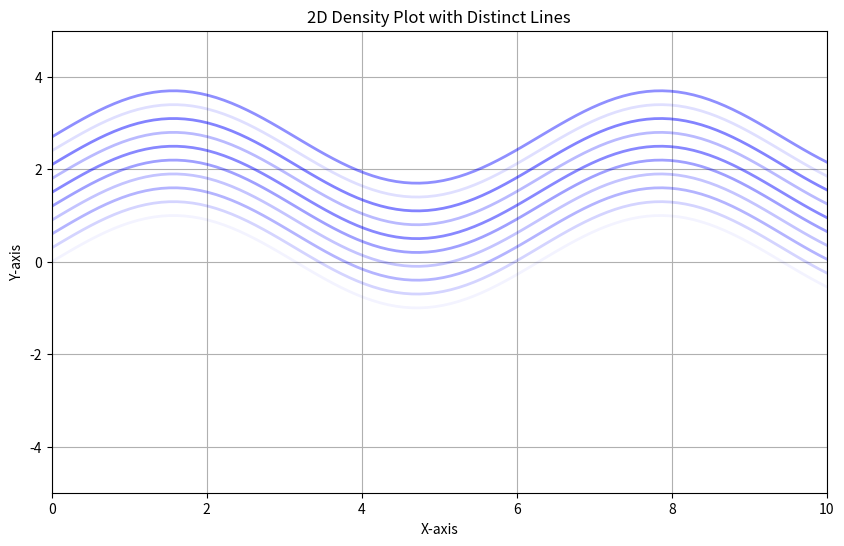

Source code (Python):

import numpy as np
import matplotlib.pyplot as plt

# Generate random lines as distinct solutions
num_lines = 10
x = np.linspace(0, 10, 100)

# Probability for each line, can be adjusted
probabilities = np.random.rand(num_lines) * 0.5

# Set up the plot
plt.figure(figsize=(10, 6))

# Iterate through each solution and plot with varying opacity
for i in range(num_lines):
    y = np.sin(x) + (i * 0.3)  # Example line function
    plt.plot(x, y, alpha=probabilities[i], color='blue', lw=2)

# Adjust plot limits to make sure all lines are visible
plt.xlim(0, 10)
plt.ylim(-5, 5)
plt.title('2D Density Plot with Distinct Lines')
plt.xlabel('X-axis')
plt.ylabel('Y-axis')
plt.grid(True)

plt.show()
